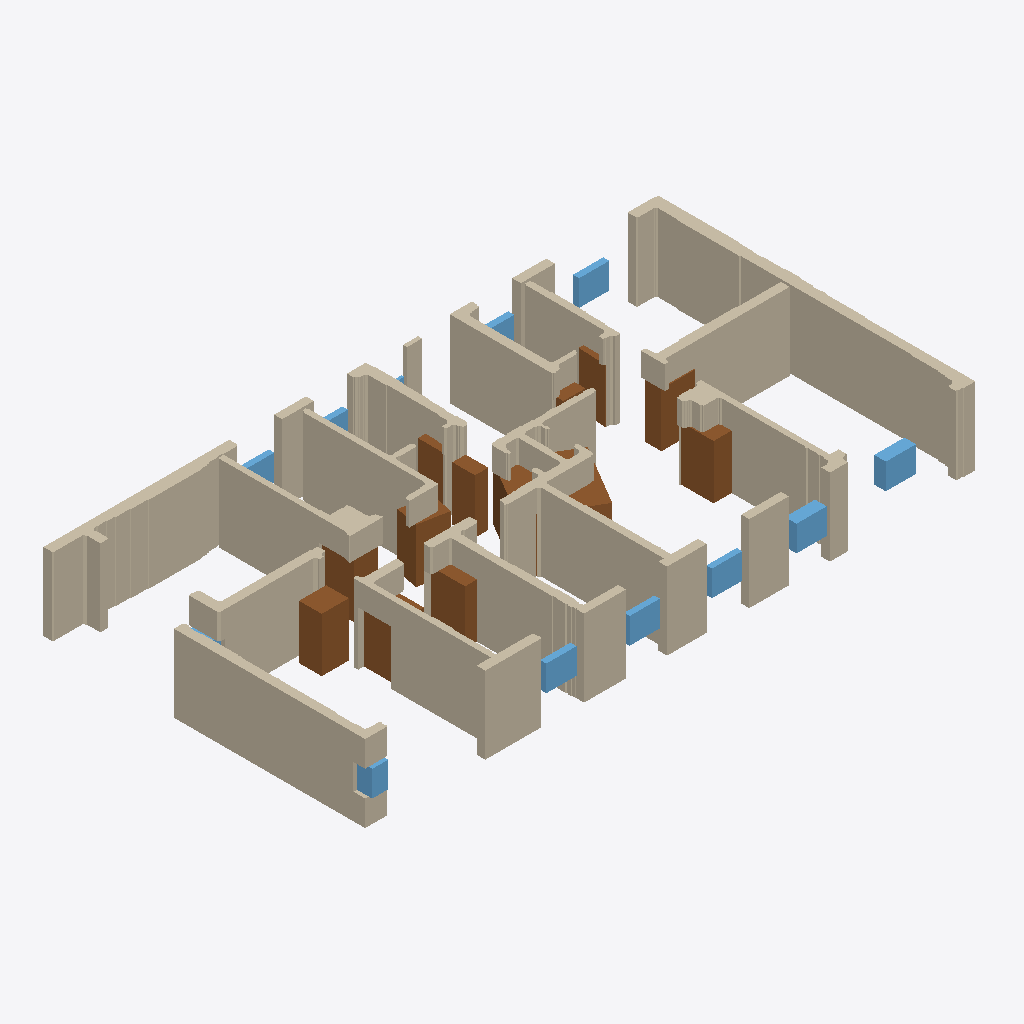
Isometric view of an IFC building model (IFC-SPF (STEP), schema IFC4, length unit millimetre), seen from the south-west, elements coloured by IFC class: 30 walls (beige), 14 doors (brown), 12 windows (light blue).
Extent 24.0 m × 12.9 m × 3.0 m (x, y, z). Storeys (1): EG at 0.00 m. Elements (59): 30 IfcWallStandardCase, 15 IfcWindow, 14 IfcDoor.

HEADER;
FILE_DESCRIPTION(('ViewDefinition[DesignTransferView]'),'2;1');
FILE_NAME('null','2025-11-05T01:45:15+01:00',(''),(''),'IfcOpenShell 0.7.10','IfcOpenShell 0.7.10','');
FILE_SCHEMA(('IFC4'));
ENDSEC;
DATA;
#1=IFCPROJECT('2Jz8ca28z9kAYEbduuY_UG',$,'Bimify Project',$,$,$,$,(#10),#5);
#12=IFCSITE('2J2rx9h79FmQfK4szAoaYp',$,'Site',$,$,#22,$,$,$,$,$,$,$,$);
#13=IFCBUILDING('0brUGFIsf4ARHSqc29K18Q',$,'Building',$,$,#27,$,$,$,$,$,$);
#14=IFCBUILDINGSTOREY('2WmPcYC7D3Wgk3QUKeZ3hg',$,'EG',$,$,#32,$,$,$,0.0);
#1017=IFCWALLSTANDARDCASE('0msab7kV504OayF$S1Z9QI',$,'Wall_19',$,'ExternalWall',#1091,#1086,$,.STANDARD.);
#1092=IFCWALLSTANDARDCASE('16heP0CAH1XguyB$VNGEiF',$,'Wall_20',$,'ExternalWall',#1152,#1147,$,.STANDARD.);
#1153=IFCWALLSTANDARDCASE('1DrRiTlP1CLw3AJVbWKMTo',$,'Wall_21',$,'ExternalWall',#1221,#1216,$,.STANDARD.);
#93=IFCWALLSTANDARDCASE('1$73QriYLF6Oim5kI$gRj8',$,'Wall_2',$,'InternalWall',#267,#262,$,.STANDARD.);
#268=IFCWALLSTANDARDCASE('1UjMezRaT95fR9OIWItqmm',$,'Wall_3',$,'InternalWall',#329,#324,$,.STANDARD.);
#399=IFCWALLSTANDARDCASE('1RS$M$cL1CgwnplqKhLrqX',$,'Wall_5',$,'InternalWall',#461,#456,$,.STANDARD.);
#33=IFCWALLSTANDARDCASE('3hs2y4$9v53ATYUGWLMygc',$,'Wall_1',$,'InternalWall',#92,#87,$,.STANDARD.);
#577=IFCWALLSTANDARDCASE('0x2ybQTjH4qfQSsoNB4dcX',$,'Wall_8',$,'InternalWall',#622,#617,$,.STANDARD.);
#330=IFCWALLSTANDARDCASE('1yJQhGSfL75Qipoe$hWHle',$,'Wall_4',$,'InternalWall',#398,#393,$,.STANDARD.);
#462=IFCWALLSTANDARDCASE('2TYHM0ko5FURtJ9AkpgvuU',$,'Wall_6',$,'InternalWall',#523,#518,$,.STANDARD.);
#1473=IFCWALLSTANDARDCASE('1aCYKoQWXAqxqlsDmGnDGp',$,'Wall_28',$,'ExternalWall',#1508,#1503,$,.STANDARD.);
#808=IFCWALLSTANDARDCASE('3TMvjuo$L1HfWa$y7WifvQ',$,'Wall_14',$,'ExternalWall',#840,#835,$,.STANDARD.);
#899=IFCWALLSTANDARDCASE('3RMXWWH6b25P2Xb_rLfZPU',$,'Wall_17',$,'InternalWall',#954,#949,$,.STANDARD.);
#697=IFCWALLSTANDARDCASE('3f6zKsyOzFnvpXZfos9KP5',$,'Wall_11',$,'InternalWall',#749,#744,$,.STANDARD.);
#524=IFCWALLSTANDARDCASE('35VPrUjwHBS8wQFwmX4$60',$,'Wall_7',$,'ExternalWall',#576,#571,$,.STANDARD.);
#750=IFCWALLSTANDARDCASE('2CfZ9t8xj3NfGMwsLYWL_D',$,'Wall_12',$,'ExternalWall',#778,#773,$,.STANDARD.);
#668=IFCWALLSTANDARDCASE('0rZLmjZGjERAhuEpHQ1igR',$,'Wall_10',$,'ExternalWall',#696,#691,$,.STANDARD.);
#779=IFCWALLSTANDARDCASE('2mm57SQjv1GhwU2pis4YcA',$,'Wall_13',$,'ExternalWall',#807,#802,$,.STANDARD.);
#1395=IFCWALLSTANDARDCASE('1fj4lkg$DC6eVz15bWxWqg',$,'Wall_26',$,'InternalWall',#1431,#1426,$,.STANDARD.);
#1640=IFCDOOR('1xwc4sSm17_eCou94rA8sW',$,'Door',$,$,#2077,#2072,$,$,$,$,$,$);
#1615=IFCDOOR('1RiUTOI1PFIQqhs8wv$qsM',$,'Door',$,$,#1832,#1827,$,$,$,$,$,$);
#1319=IFCWALLSTANDARDCASE('3RWghaAx58efKk7hoaoqw8',$,'Wall_24',$,'ExternalWall',#1365,#1360,$,.STANDARD.);
#955=IFCWALLSTANDARDCASE('3l36kGyBL1bgVLHo38w1L2',$,'Wall_18',$,'ExternalWall',#1016,#1011,$,.STANDARD.);
#1720=IFCDOOR('35TZ2FpJ941QNXGReiA0b6',$,'Door',$,$,#2881,#2876,$,$,$,$,$,$);
#841=IFCWALLSTANDARDCASE('0KQSdPIiz9HwTcax1XBfQO',$,'Wall_15',$,'ExternalWall',#869,#864,$,.STANDARD.);
#1222=IFCWALLSTANDARDCASE('3fYKxD1Tr76OdPfJR7yZr0',$,'Wall_22',$,'InternalWall',#1287,#1282,$,.STANDARD.);
#623=IFCWALLSTANDARDCASE('1Mb8tNfA98p8$zIgmDDndJ',$,'Wall_9',$,'ExternalWall',#667,#662,$,.STANDARD.);
#1645=IFCDOOR('1XwSiqBDr0TPZmz7NiFVQs',$,'Door',$,$,#2126,#2121,$,$,$,$,$,$);
#1635=IFCDOOR('1Utuv8gS12KPZw7xTTWJON',$,'Door',$,$,#2028,#2023,$,$,$,$,$,$);
#1695=IFCDOOR('0cnV45Gjj9gPvzdFqgRx9I',$,'Door',$,$,#2628,#2623,$,$,$,$,$,$);
#1538=IFCWALLSTANDARDCASE('0xLMNtNtvCiRS4tpTND6sR',$,'Wall_30',$,'ExternalWall',#1609,#1604,$,.STANDARD.);
#1625=IFCDOOR('1wQ4XMGLz5Nv0P$W$El_Qp',$,'Door',$,$,#1930,#1925,$,$,$,$,$,$);
#1725=IFCWINDOW('2$mA4r1TP6GwOWQwXIINuN',$,'Window',$,$,#2930,#2925,$,$,$,$,$,$);
#1610=IFCDOOR('0FY4s3C1H9OR6IelWH4bSx',$,'Door',$,$,#1783,#1778,$,$,$,$,$,$);
#870=IFCWALLSTANDARDCASE('2t$hshaGD2w809iyOl9CYZ',$,'Wall_16',$,'ExternalWall',#898,#893,$,.STANDARD.);
#1690=IFCWINDOW('3F2w$hcff4ax0_cDWkDeCM',$,'Window',$,$,#2577,#2572,$,$,$,$,$,$);
#1670=IFCDOOR('0gt5IdZaLE3Rk$sc8AZt33',$,'Door',$,$,#2375,#2370,$,$,$,$,$,$);
#1655=IFCDOOR('3MO1hYc6L5mOB0VtoIs7tb',$,'Door',$,$,#2224,#2219,$,$,$,$,$,$);
#1660=IFCWINDOW('3pvG3hmG99huackqaWphrp',$,'Window',$,$,#2273,#2268,$,$,$,$,$,$);
#1675=IFCWINDOW('1bYrvRD7v8NO8ZM3cgxFts',$,'Window',$,$,#2424,#2419,$,$,$,$,$,$);
#1685=IFCWINDOW('0WxudDTSr7lwERAwbiBHp9',$,'Window',$,$,#2526,#2521,$,$,$,$,$,$);
#1665=IFCWINDOW('1AhXEkbOT30fWnOAINOih0',$,'Window',$,$,#2324,#2319,$,$,$,$,$,$);
#1620=IFCDOOR('0Os4ocGZz4BB_nHOezsHYX',$,'Door',$,$,#1881,#1876,$,$,$,$,$,$);
#1700=IFCWINDOW('2F2VDVHuTF4vr5iT9NddlG',$,'Window',$,$,#2677,#2672,$,$,$,$,$,$);
#1509=IFCWALLSTANDARDCASE('3vxDXApO9DfBVusdxZhkNa',$,'Wall_29',$,'ExternalWall',#1537,#1532,$,.STANDARD.);
#1366=IFCWALLSTANDARDCASE('2Sq5iNlnrBVxY9NDRMGRae',$,'Wall_25',$,'InternalWall',#1394,#1389,$,.STANDARD.);
#1735=IFCDOOR('2nJmVMNY9EKAPVEGO6nlYI',$,'Door',$,$,#3032,#3027,$,$,$,$,$,$);
#1680=IFCWINDOW('2MQSO4earF4e_1mk2LQnTj',$,'Window',$,$,#2475,#2470,$,$,$,$,$,$);
#1650=IFCDOOR('07sCwyPun228MGrwaPOJC0',$,'Door',$,$,#2175,#2170,$,$,$,$,$,$);
#1288=IFCWALLSTANDARDCASE('3z7Zd8sSvBZ8fzTUYb_euw',$,'Wall_23',$,'ExternalWall',#1318,#1313,$,.STANDARD.);
#1710=IFCWINDOW('08P5erV2nBfQx3Of8F0Ecb',$,'Window',$,$,#2779,#2774,$,$,$,$,$,$);
#1432=IFCWALLSTANDARDCASE('1quq5yjmT5qu1ItU5RvwcJ',$,'Wall_27',$,'ExternalWall',#1472,#1467,$,.STANDARD.);
#1630=IFCDOOR('1nF6XRnqLEex7myfqVW_qr',$,'Door',$,$,#1979,#1974,$,$,$,$,$,$);
#1705=IFCWINDOW('3T2o0p_713JBPJ7hyR7sLc',$,'Window',$,$,#2728,#2723,$,$,$,$,$,$);
#1715=IFCWINDOW('0OfKTxDbXEYxgXvWZ$SrZT',$,'Window',$,$,#2830,#2825,$,$,$,$,$,$);
#1745=IFCWINDOW('0ibtAA4qD4vPiA8rBI6moq',$,'Window',$,$,#3132,#3127,$,$,$,$,$,$);
ENDSEC;